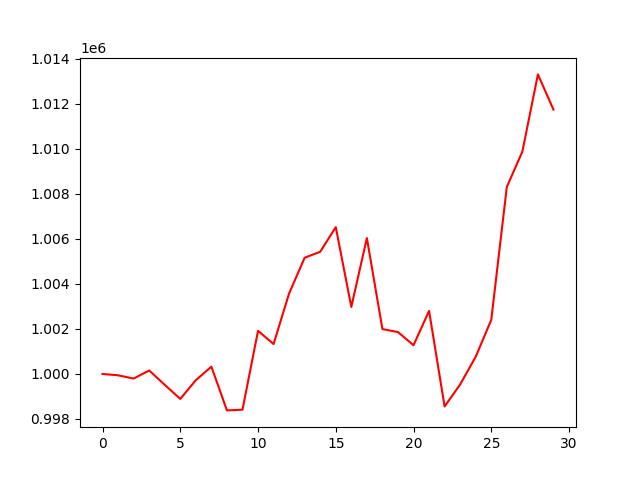

The file beside this chart, header and first rows:
, 0
0, 1000000
1, 999942
2, 999796
3, 1000156
4, 999518
5, 998893
6, 999724
7, 1000327
8, 998382
9, 998414
10, 1001917
11, 1001331
12, 1003582
13, 1005165
14, 1005430
15, 1006525
16, 1002979
17, 1006039
18, 1001995
19, 1001862
20, 1001278
21, 1002803
22, 998556
23, 999537
24, 1000768
25, 1002404
26, 1008309
27, 1009879
28, 1013311
29, 1011745
